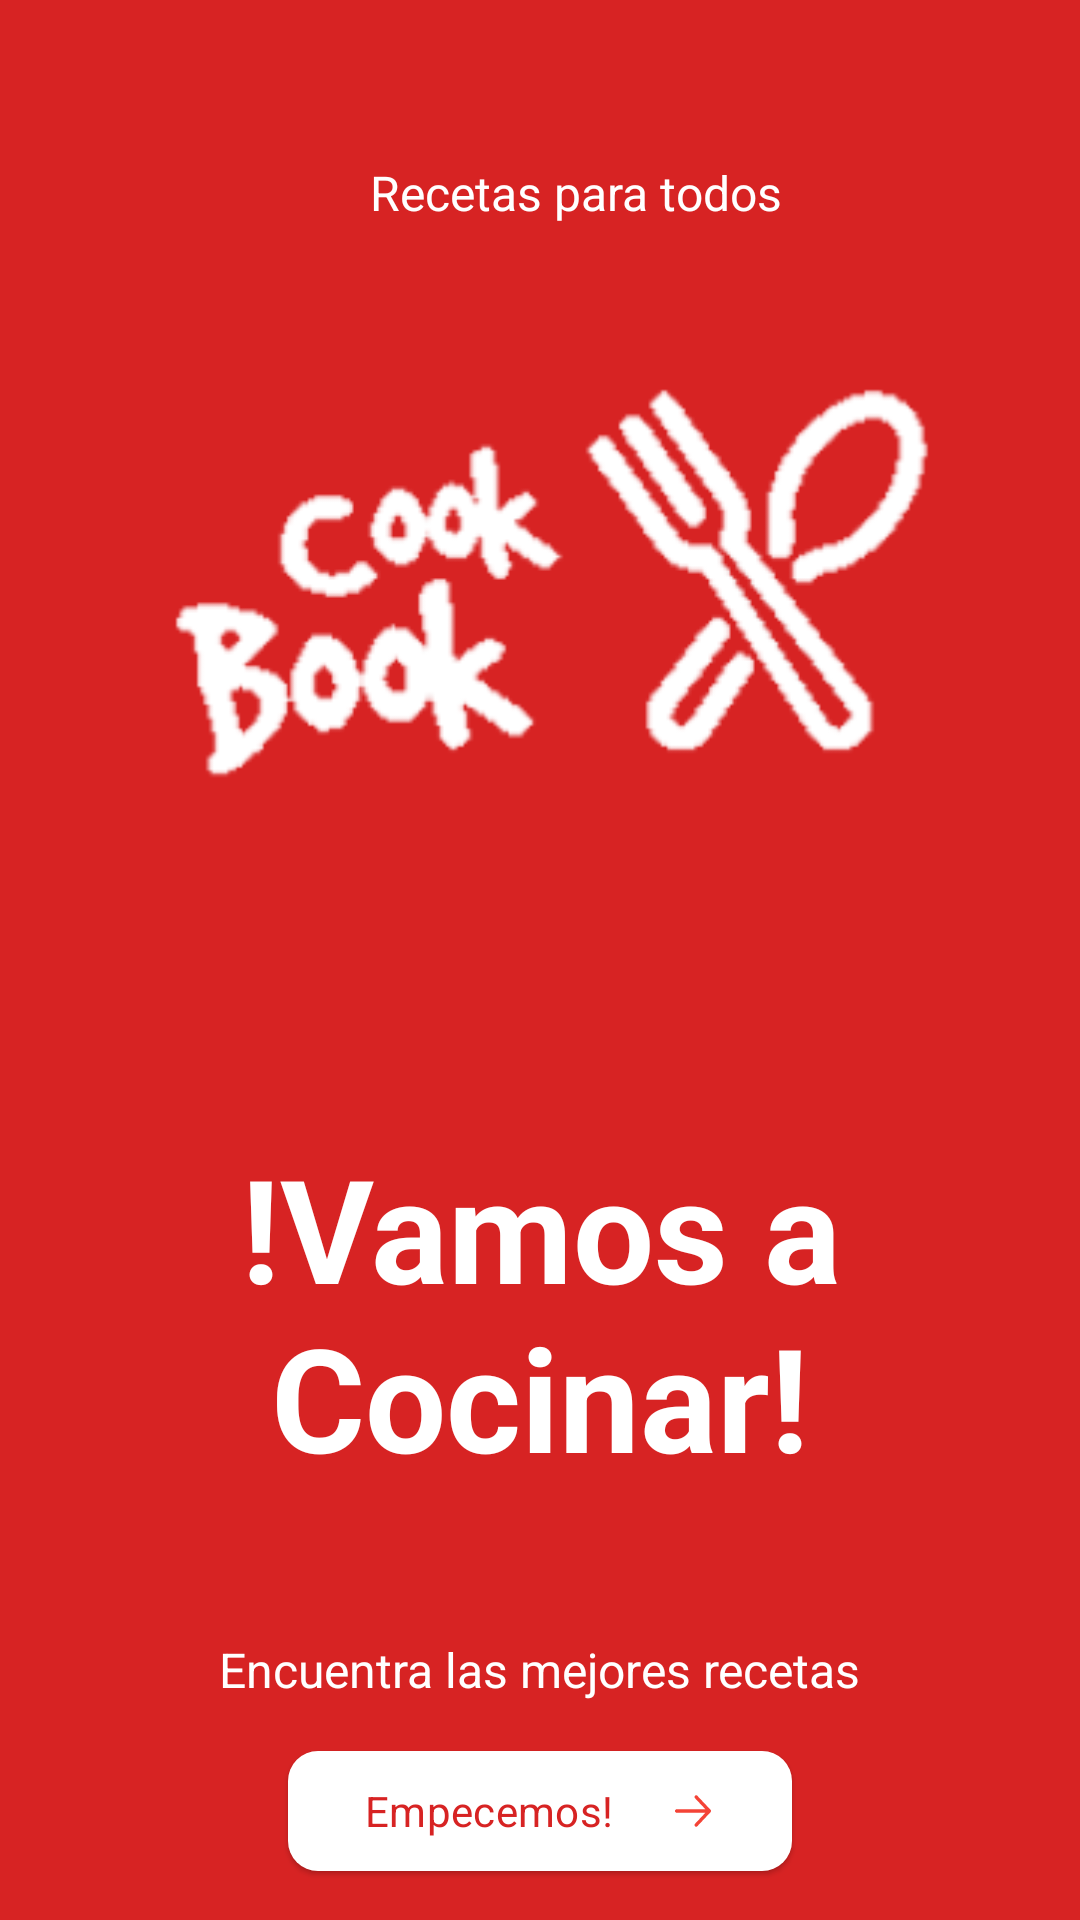

Write the Android layout XML for this screen, with the resource values it uses.
<!-- AndroidManifest.xml: application theme Theme.CookBook -->
<!-- res/layout/fragment_first_init.xml -->
<?xml version="1.0" encoding="utf-8"?>
<FrameLayout xmlns:android="http://schemas.android.com/apk/res/android"
    xmlns:app="http://schemas.android.com/apk/res-auto"
    xmlns:tools="http://schemas.android.com/tools"
    android:layout_width="match_parent"
    android:layout_height="match_parent"
    tools:context=".view.FirstInitFragment">

    <androidx.constraintlayout.widget.ConstraintLayout
        android:layout_width="match_parent"
        android:layout_height="match_parent"
        android:background="#D72323">

        <ImageView
            android:id="@+id/ingredientView"
            android:layout_width="0dp"
            android:layout_height="wrap_content"
            android:layout_marginTop="32dp"
            android:src="@drawable/logo_1"
            android:contentDescription="@string/app_logo_string"
            app:layout_constraintEnd_toEndOf="parent"
            app:layout_constraintStart_toStartOf="parent"
            app:layout_constraintTop_toBottomOf="@+id/imageView2" />

        <TextView
            android:id="@+id/textView2"
            android:layout_width="wrap_content"
            android:layout_height="wrap_content"
            android:layout_marginStart="8dp"
            android:text="@string/first_page_top_string"
            android:textColor="#FFFFFF"
            android:textSize="16sp"
            app:layout_constraintBottom_toBottomOf="@+id/imageView2"
            app:layout_constraintEnd_toEndOf="parent"
            app:layout_constraintHorizontal_bias="0.5"
            app:layout_constraintStart_toEndOf="@+id/imageView2"
            app:layout_constraintTop_toTopOf="@+id/imageView2" />

        <TextView
            android:id="@+id/textView4"
            android:layout_width="wrap_content"
            android:layout_height="wrap_content"
            android:layout_marginTop="48dp"
            android:text="@string/find_best_recipes_string"
            android:textColor="#FFFFFF"
            android:textSize="16sp"
            app:layout_constraintEnd_toEndOf="parent"
            app:layout_constraintStart_toStartOf="parent"
            app:layout_constraintTop_toBottomOf="@+id/textView3" />

        <ImageView
            android:id="@+id/imageView2"
            android:layout_width="16sp"
            android:layout_height="16sp"
            android:layout_marginTop="56dp"
            android:scaleType="fitCenter"
            android:src="@drawable/star"
            android:contentDescription="@string/star_icon_string"
            app:layout_constraintEnd_toStartOf="@+id/textView2"
            app:layout_constraintHorizontal_bias="0.5"
            app:layout_constraintHorizontal_chainStyle="packed"
            app:layout_constraintStart_toStartOf="parent"
            app:layout_constraintTop_toTopOf="parent" />

        <TextView
            android:id="@+id/textView3"
            android:layout_width="0dp"
            android:layout_height="wrap_content"
            android:layout_marginStart="64dp"
            android:layout_marginTop="96dp"
            android:layout_marginEnd="64dp"
            android:text="@string/lets_cooking_string"
            android:textAlignment="center"
            android:textColor="#FFFFFF"
            android:textSize="48sp"
            android:textStyle="bold"
            app:layout_constraintEnd_toEndOf="parent"
            app:layout_constraintStart_toStartOf="parent"
            app:layout_constraintTop_toBottomOf="@+id/ingredientView" />

        <com.google.android.material.button.MaterialButton
            android:id="@+id/nextBtn"
            style="@style/Widget.Material3.Button.ElevatedButton.Icon"
            android:layout_width="0dp"
            android:layout_height="wrap_content"
            android:layout_marginStart="96dp"
            android:layout_marginEnd="96dp"
            android:text="@string/lets_start_string"
            android:textColor="@color/red_700"
            app:backgroundTint="@color/white"
            app:cornerRadius="10dp"
            app:icon="@drawable/arrow_right"
            app:iconGravity="end"
            app:layout_constraintBottom_toBottomOf="parent"
            app:layout_constraintEnd_toEndOf="parent"
            app:layout_constraintStart_toStartOf="parent"
            app:layout_constraintTop_toBottomOf="@+id/textView4" />

    </androidx.constraintlayout.widget.ConstraintLayout>

</FrameLayout>
<!-- resources referenced by this layout -->
<resources>
  <color name="red_700">#D72323</color>
  <color name="white">#FFFFFFFF</color>
  <!-- drawable arrow_right (drawable) -->
  <vector xmlns:android="http://schemas.android.com/apk/res/android"
      android:width="20dp"
      android:height="20dp"
      android:viewportWidth="20"
      android:viewportHeight="20">
    <path
        android:pathData="M10.742,4.357C10.506,4.609 10.507,5.018 10.744,5.27L14.593,9.354H3.939L3.857,9.36C3.561,9.403 3.333,9.673 3.333,10C3.333,10.357 3.605,10.646 3.939,10.646H14.592L10.744,14.73L10.685,14.802C10.509,15.054 10.528,15.413 10.742,15.643C10.978,15.896 11.362,15.897 11.599,15.645L16.474,10.472C16.587,10.359 16.66,10.201 16.666,10.024C16.672,9.85 16.613,9.674 16.488,9.542L11.599,4.355L11.531,4.292C11.293,4.105 10.957,4.127 10.742,4.357Z"
        android:fillColor="#D72323"
        android:fillType="evenOdd"/>
  </vector>
  <!-- drawable logo_1: png bitmap (drawable, 14188 bytes) -->
  <string name="app_logo_string">Logo de la aplicación</string>
  <string name="find_best_recipes_string">Encuentra las mejores recetas</string>
  <string name="first_page_top_string">Recetas para todos</string>
  <string name="lets_cooking_string">!Vamos a Cocinar!</string>
  <string name="lets_start_string">Empecemos!</string>
  <string name="star_icon_string">Icono de estrella</string>
  <style name="Theme.CookBook" parent="Theme.Material3.Light.NoActionBar">
          
          <item name="colorPrimary">@color/red_500</item>
          <item name="colorPrimaryVariant">@color/red_700</item>
          <item name="colorOnPrimary">@color/white</item>
          
          <item name="colorSecondary">@color/teal_200</item>
          <item name="colorSecondaryVariant">@color/teal_700</item>
          <item name="colorOnSecondary">@color/black</item>
          
          <item name="android:statusBarColor" tools:targetApi="l">?attr/colorPrimaryVariant</item>
          
          <item name="fontFamily">@font/poppins</item>
          <item name="chipStyle">@style/Widget.CookBook.Chip</item>
      </style>
  <color name="red_500">#F44336</color>
  <color name="teal_200">#FF03DAC5</color>
  <color name="teal_700">#FF018786</color>
  <color name="black">#FF000000</color>
  <style name="Widget.CookBook.Chip" parent="Widget.Material3.Chip.Filter">
          <item name="chipBackgroundColor">@color/chip_color_selector</item>
      </style>
</resources>
